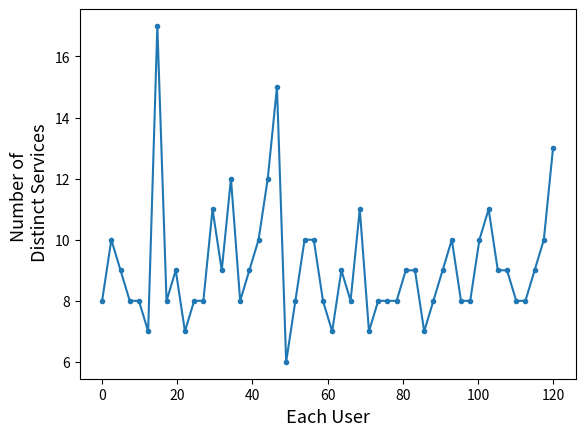

Generate this figure with matplotlib:
"""
Simple demo with multiple subplots.
"""
import numpy as np
import matplotlib.pyplot as plt

# 划分横坐标区间
x1 = np.linspace(0, 120)
# x2 = np.linspace(0, 120)

# 划分纵坐标区间
y1 = (8,  10, 9, 8, 8, 7, 17, 8, 9, 7, 8,
      8, 11, 9, 12, 8, 9, 10, 12, 15, 6, 8,
      10, 10, 8, 7, 9, 8, 11, 7, 8, 8, 8,
      9, 9, 7, 8, 9, 10, 8, 8, 10, 11, 9,
      9, 8, 8, 9, 10, 13)  # 每个人使用的数据量


plt.plot(x1, y1, '.-')
# plt.title('A tale of 2 subplots')
plt.xlabel('Each User', fontsize=13)
plt.ylabel('Number of \n Distinct Services', fontsize=13)

plt.show()
